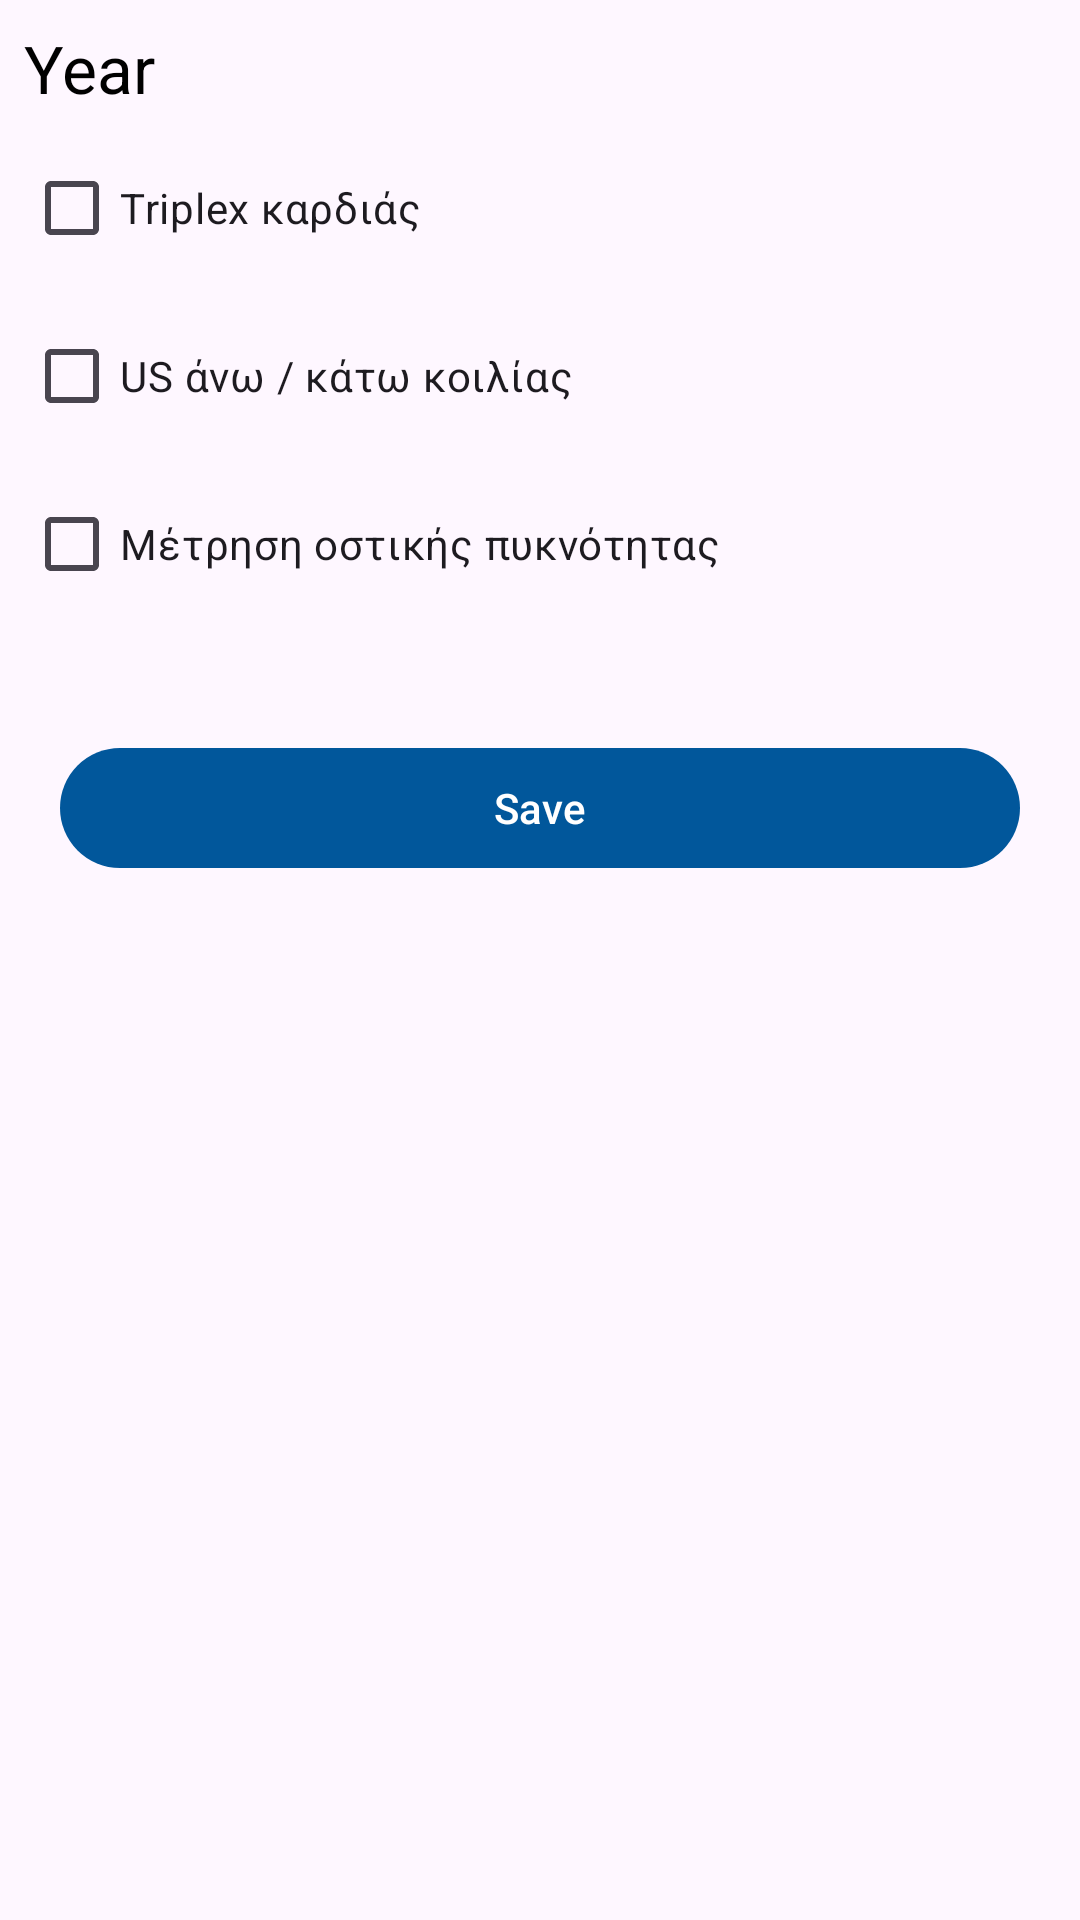

Android layout source for this screen:
<!-- AndroidManifest.xml: application theme Base.Theme.Recovis -->
<!-- res/layout/fragment_yearly_fields.xml -->
<?xml version="1.0" encoding="utf-8"?>
<RelativeLayout
    xmlns:app="http://schemas.android.com/apk/res-auto"
    xmlns:android="http://schemas.android.com/apk/res/android"
    android:layout_width="match_parent"
    android:layout_height="match_parent">

    <LinearLayout
        android:layout_width="match_parent"
        android:layout_height="wrap_content"
        android:orientation="vertical">

        <TextView
            android:id="@+id/year"
            android:layout_width="match_parent"
            android:layout_height="wrap_content"
            android:layout_marginStart="8dp"
            android:layout_marginTop="8dp"
            android:text="Year"
            android:textSize="22sp">
        </TextView>

        <CheckBox
            android:id="@+id/checkbox_triplex"
            android:layout_width="wrap_content"
            android:layout_height="wrap_content"
            android:layout_marginStart="8dp"
            android:layout_marginTop="8dp"
            android:text="Triplex καρδιάς" />

        <CheckBox android:id="@+id/checkbox_us"
            android:layout_width="wrap_content"
            android:layout_height="wrap_content"
            android:layout_marginStart="8dp"
            android:layout_marginTop="8dp"

            android:text="US άνω / κάτω κοιλίας" />

        <CheckBox android:id="@+id/checkbox_dxa"
            android:layout_width="wrap_content"
            android:layout_height="wrap_content"
            android:layout_marginStart="8dp"
            android:layout_marginTop="8dp"

            android:text="Μέτρηση οστικής πυκνότητας" />

        <com.google.android.material.button.MaterialButton
            android:id="@+id/save_btn"
            android:layout_width="match_parent"
            android:layout_height="wrap_content"
            android:text="Save"
            android:layout_marginTop="40dp"
            android:layout_marginStart="20dp"
            android:layout_marginEnd="20dp"
            android:layout_marginBottom="32dp">
        </com.google.android.material.button.MaterialButton>
    </LinearLayout>

</RelativeLayout>
<!-- resources referenced by this layout -->
<resources>
  <style name="Base.Theme.Recovis" parent="Theme.Material3.Light.NoActionBar">
          
          
          <item name="colorPrimary">@color/primaryColor</item>
          <item name="colorPrimaryVariant">@color/primaryDarkColor</item>
          <item name="colorOnPrimary">@color/primaryTextColor</item>
          
          <item name="android:statusBarColor">?attr/colorPrimaryVariant</item>
          <item name="android:textColor"> @color/black</item>
      </style>
  <color name="primaryColor">#01579b</color>
  <color name="primaryDarkColor">#002f6c</color>
  <color name="primaryTextColor">#ffffff</color>
  <color name="black">#FF000000</color>
</resources>
